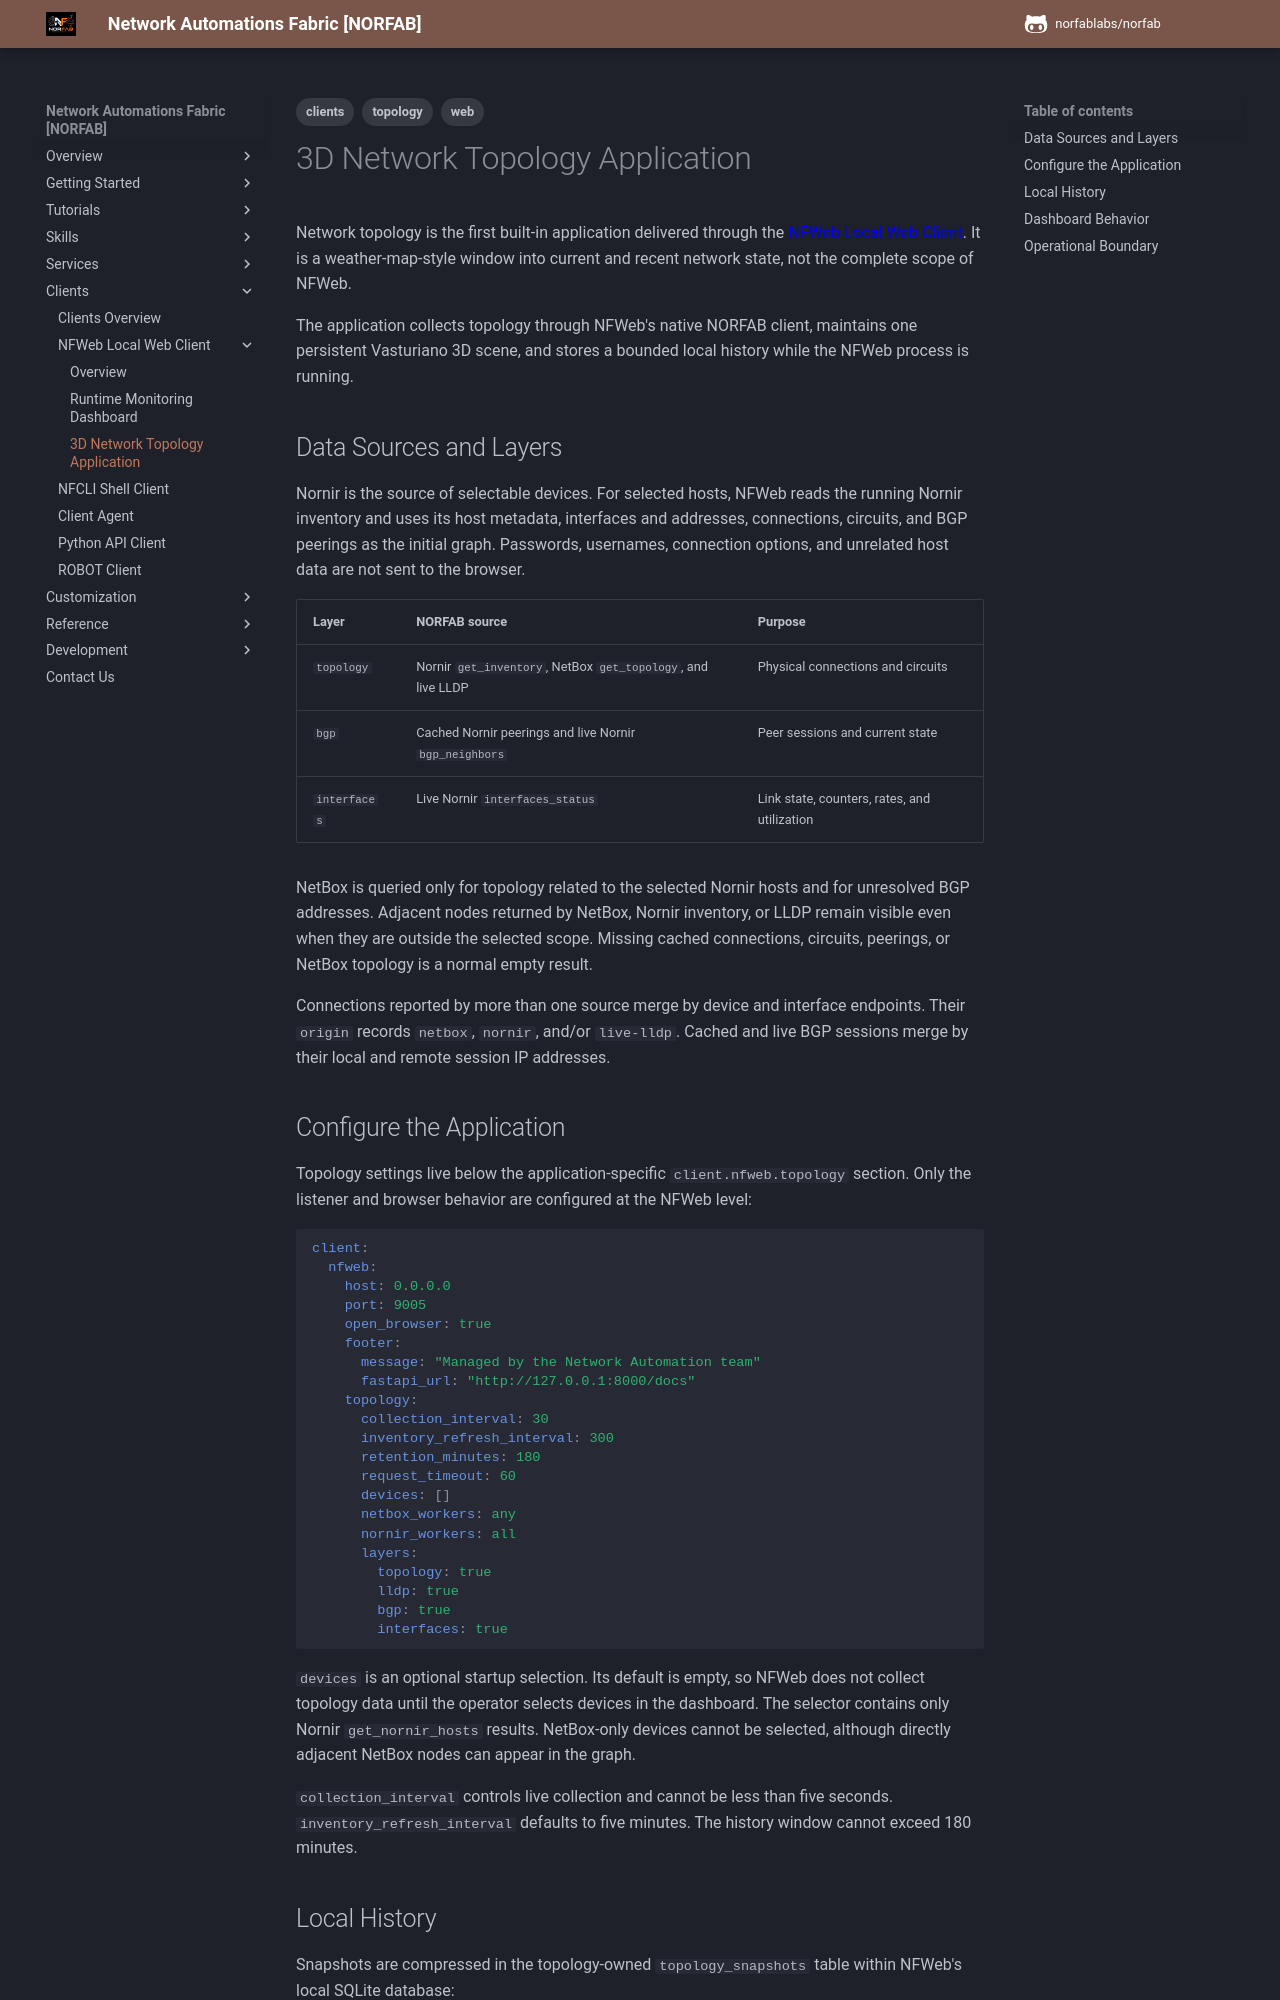

repository: norfablabs/NORFAB · page: clients/clients_nfweb_topology/index.html · generator: mkdocs

---
tags:
  - clients
  - web
  - topology
---

# 3D Network Topology Application

Network topology is the first built-in application delivered through the
[NFWeb Local Web Client](clients_nfweb_overview.md). It is a weather-map-style
window into current and recent network state, not the complete scope of NFWeb.

The application collects topology through NFWeb's native NORFAB client, maintains
one persistent Vasturiano 3D scene, and stores a bounded local history while the
NFWeb process is running.

## Data Sources and Layers

Nornir is the source of selectable devices. For selected hosts, NFWeb reads the
running Nornir inventory and uses its host metadata, interfaces and addresses,
connections, circuits, and BGP peerings as the initial graph. Passwords,
usernames, connection options, and unrelated host data are not sent to the
browser.

| Layer | NORFAB source | Purpose |
| --- | --- | --- |
| `topology` | Nornir `get_inventory`, NetBox `get_topology`, and live LLDP | Physical connections and circuits |
| `bgp` | Cached Nornir peerings and live Nornir `bgp_neighbors` | Peer sessions and current state |
| `interfaces` | Live Nornir `interfaces_status` | Link state, counters, rates, and utilization |

NetBox is queried only for topology related to the selected Nornir hosts and for
unresolved BGP addresses. Adjacent nodes returned by NetBox, Nornir inventory, or
LLDP remain visible even when they are outside the selected scope. Missing cached
connections, circuits, peerings, or NetBox topology is a normal empty result.

Connections reported by more than one source merge by device and interface
endpoints. Their `origin` records `netbox`, `nornir`, and/or `live-lldp`. Cached
and live BGP sessions merge by their local and remote session IP addresses.

## Configure the Application

Topology settings live below the application-specific `client.nfweb.topology`
section. Only the listener and browser behavior are configured at the NFWeb level:

```yaml
client:
  nfweb:
    host: 0.0.0.0
    port: 9005
    open_browser: true
    footer:
      message: "Managed by the Network Automation team"
      fastapi_url: "http://127.0.0.1:8000/docs"
    topology:
      collection_interval: 30
      inventory_refresh_interval: 300
      retention_minutes: 180
      request_timeout: 60
      devices: []
      netbox_workers: any
      nornir_workers: all
      layers:
        topology: true
        lldp: true
        bgp: true
        interfaces: true
```

`devices` is an optional startup selection. Its default is empty, so NFWeb does
not collect topology data until the operator selects devices in the dashboard.
The selector contains only Nornir `get_nornir_hosts` results. NetBox-only devices
cannot be selected, although directly adjacent NetBox nodes can appear in the
graph.

`collection_interval` controls live collection and cannot be less than five
seconds. `inventory_refresh_interval` defaults to five minutes. The history window
cannot exceed 180 minutes.

## Local History

Snapshots are compressed in the topology-owned `topology_snapshots` table within
NFWeb's local SQLite database:

```text
__norfab__/nfweb/nfweb.sqlite
```

The default 30-second cadence retains at most approximately 360 snapshots across
the three-hour window. Cleanup removes older snapshots after successful inserts.
History is shared by browser tabs and survives browser refreshes and NFWeb
restarts. Once a non-empty scope is selected, periodic collection continues while
NFWeb is running without an open browser. An empty scope performs no collection.
